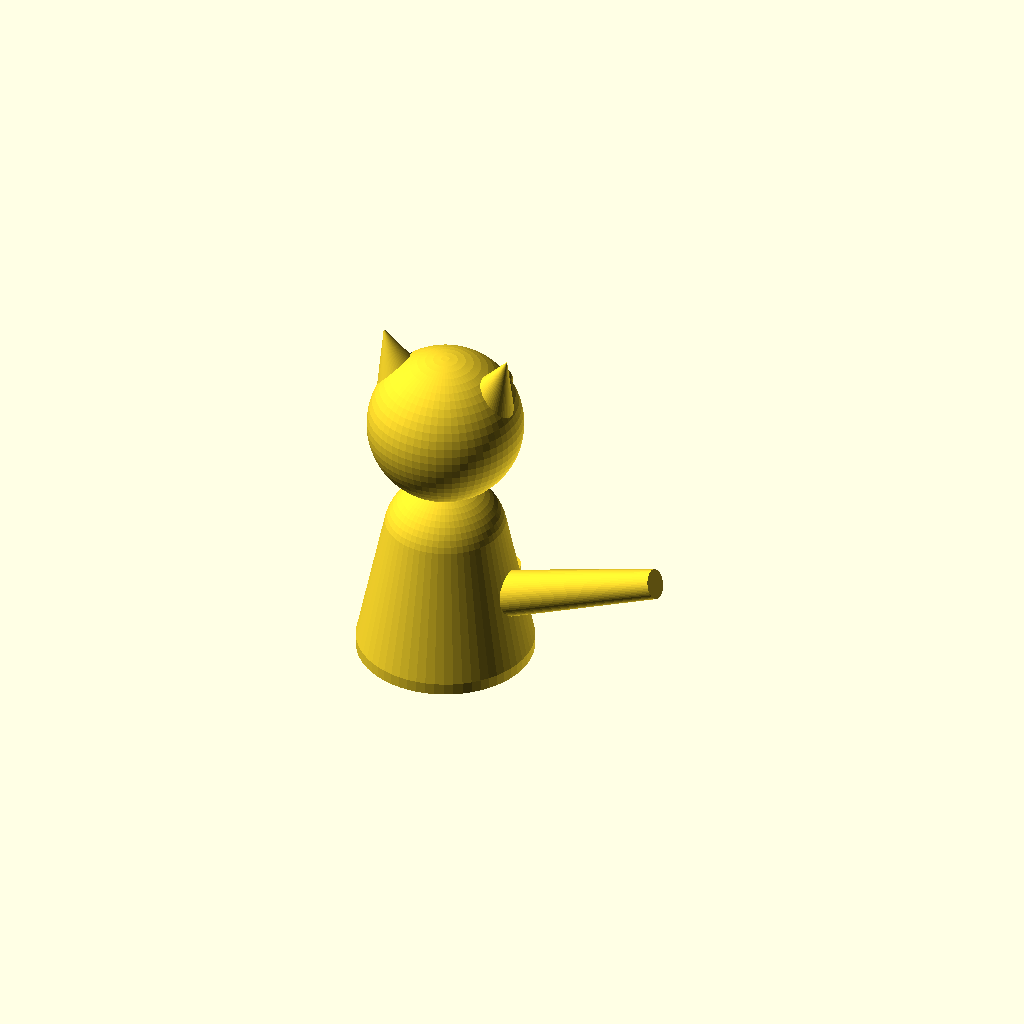
Cell 1: the model at its default parameters.
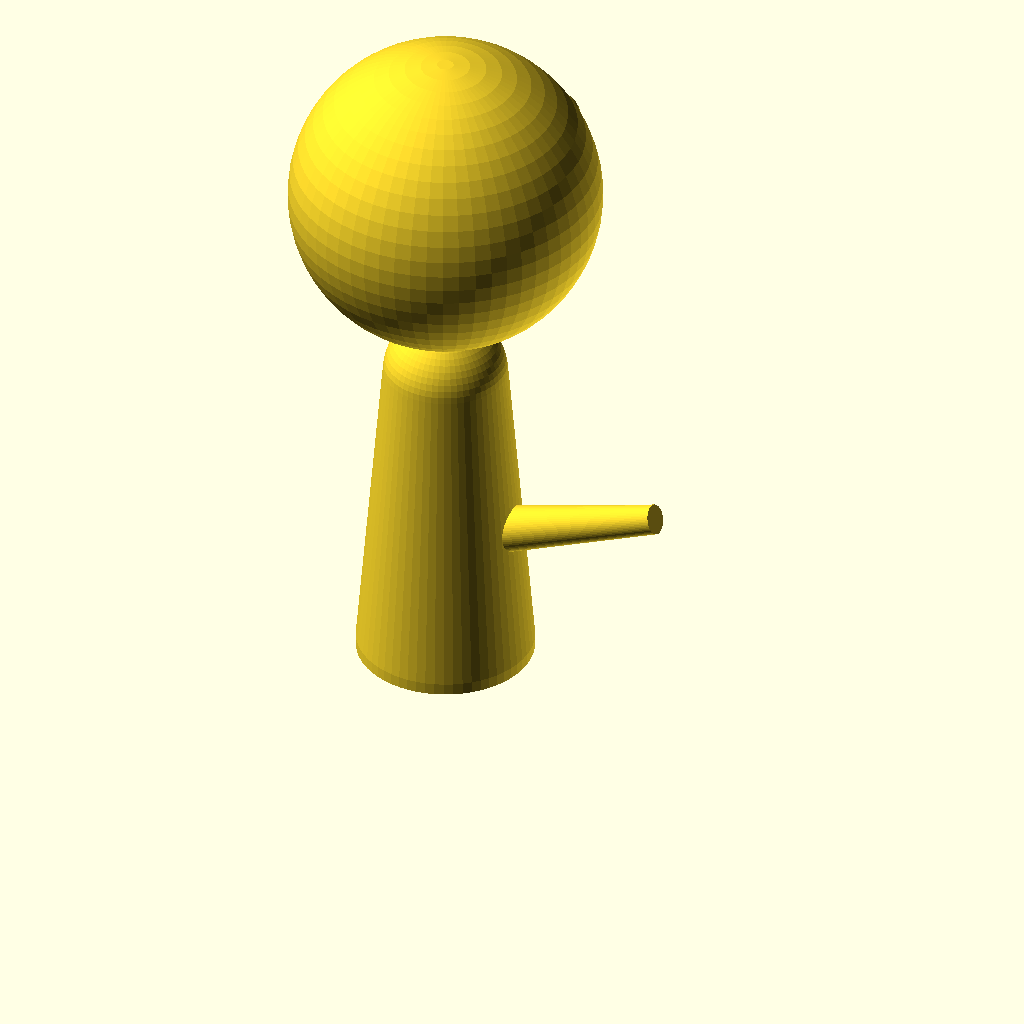
Cell 2 — hauteur_chat set to 120, the other parameters unchanged.
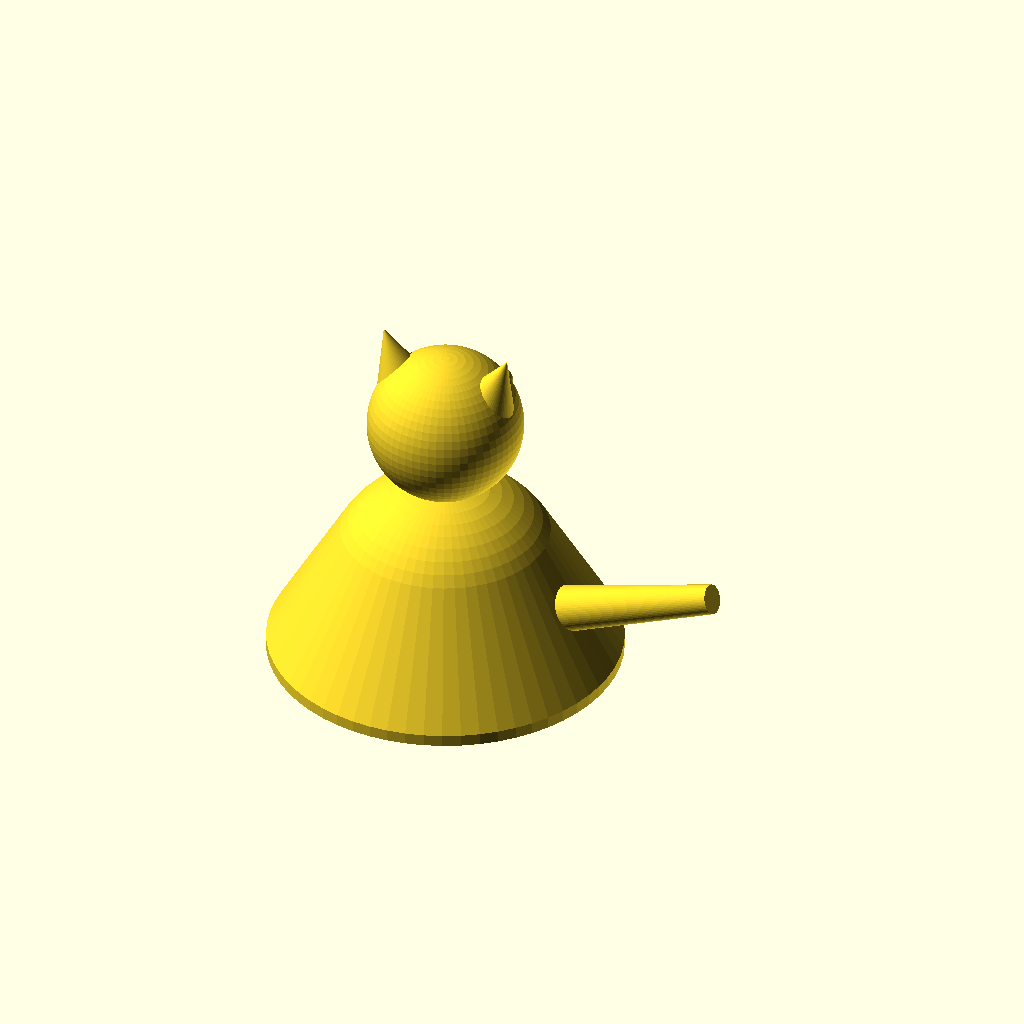
Cell 3: the same model with largeur_corps = 60.
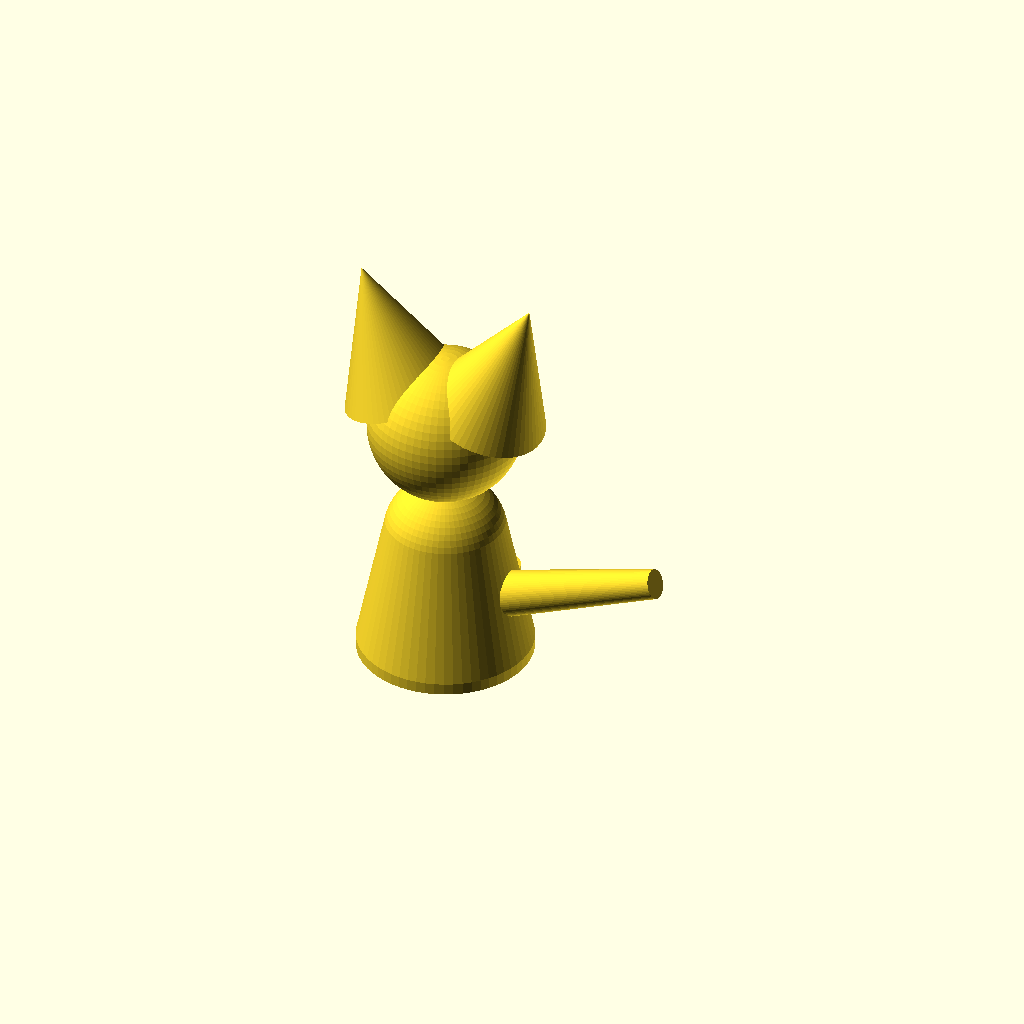
Cell 4: the same model with taille_oreilles = 24.
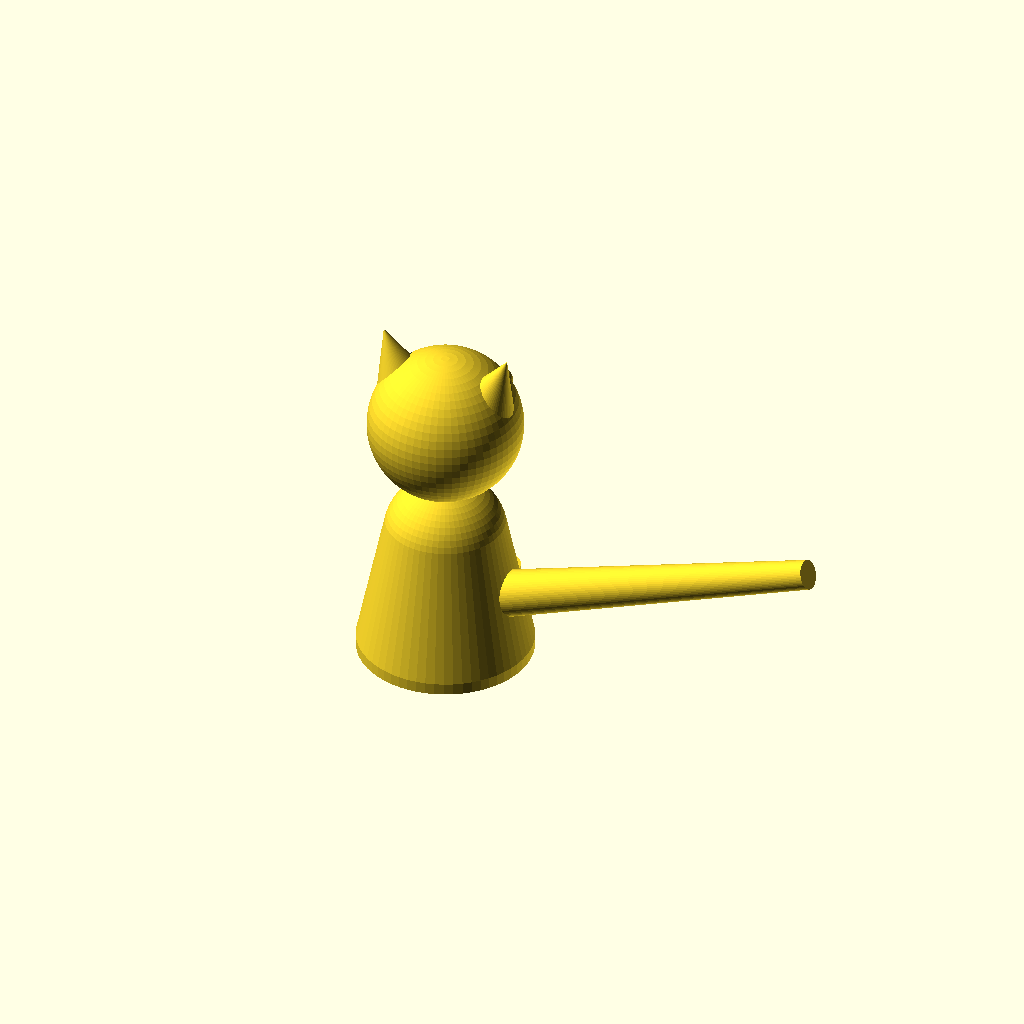
Cell 5: the same model with longueur_queue = 60.
One fixed orthographic camera (rotation 55°, 0°, 25°; colour scheme Cornfield) for every cell.
OpenSCAD source file chat_ramine.scad:
// Chat assis

// Paramètres principaux

// Taille globale du chat (hauteur totale en mm)
hauteur_chat = 60;

// Largeur du corps (en mm)
largeur_corps = 30;

// Taille des oreilles (hauteur en mm)
taille_oreilles = 12;

// Longueur de la queue (en mm)
longueur_queue = 30;

// Niveau de détail : 1 = basique, 2 = intermédiaire, 3 = détaillé
niveau_detail = 3;

// Résolution des surfaces courbes
$fn = 60;

// Module principal

module chat(h, l, oreilles, queue, niveau) {
    
    // Dimensions dérivées
    rayon_corps = l / 2;
    rayon_tete = h * 0.22;
    hauteur_corps = h * 0.55;
    pos_tete_z = h - rayon_tete;
    
    // Assemblage : tout est dans un seul difference()
    // pour garantir la fusion des additions et des gravures
    
    difference() {
        // parties solides (additions)
        union() {
            
            // corps (forme de poire, base plate)
            hull() {
                cylinder(h = 2, r = rayon_corps);
                translate([0, 0, hauteur_corps - rayon_corps * 0.7])
                    sphere(r = rayon_corps * 0.7);
            }
            
            // tête (sphère qui s'enfonce dans le corps)
            translate([0, 0, pos_tete_z - 2])
                sphere(r = rayon_tete);
            
            // oreilles (niveau 2 et 3)
            
            if (niveau >= 2) {
                translate([-rayon_tete * 0.55, 0, pos_tete_z + rayon_tete * 0.20])
                    rotate([0, -20, 0])
                        cylinder(h = oreilles, r1 = oreilles * 0.45, r2 = 0);
                translate([rayon_tete * 0.55, 0, pos_tete_z + rayon_tete * 0.20])
                    rotate([0, 20, 0])
                        cylinder(h = oreilles, r1 = oreilles * 0.45, r2 = 0);
            }
            
            // queue (niveau 2 et 3)
            if (niveau >= 2) {
                translate([rayon_corps * 0.7, 0, hauteur_corps * 0.4])
                    rotate([0, 70, 0])
                        cylinder(h = queue, r1 = 4, r2 = 2.5);
            }
            
            // pattes avant (niveau 2 et 3)
            if (niveau >= 2) {
                translate([-rayon_corps * 0.4, rayon_corps * 0.5, 0])
                    cylinder(h = h * 0.22, r = 4);
                translate([rayon_corps * 0.4, rayon_corps * 0.5, 0])
                    cylinder(h = h * 0.22, r = 4);
            }
            
            // museau (niveau 3 uniquement)
            if (niveau >= 3) {
                translate([0, rayon_tete * 0.85, pos_tete_z - rayon_tete * 0.1])
                    sphere(r = rayon_tete * 0.25);
            }
            
            // yeux en relief (niveau 3 uniquement)
            if (niveau >= 3) {
                translate([-rayon_tete * 0.4, rayon_tete * 0.75, pos_tete_z + rayon_tete * 0.15])
                    sphere(r = rayon_tete * 0.18);
                translate([rayon_tete * 0.4, rayon_tete * 0.75, pos_tete_z + rayon_tete * 0.15])
                    sphere(r = rayon_tete * 0.18);
            }
        }
        
        // gravures en creux (soustractions)
        if (niveau >= 3) {
            
            // Oreille gauche
            translate([-rayon_tete * 0.55, 1.5, pos_tete_z + rayon_tete * 0.20 + 1])
                rotate([0, -20, 0])
                    cylinder(h = oreilles * 0.85, r1 = oreilles * 0.30, r2 = 0);
            // Oreille droite
            translate([rayon_tete * 0.55, 1.5, pos_tete_z + rayon_tete * 0.20 + 1])
                rotate([0, 20, 0])
                    cylinder(h = oreilles * 0.85, r1 = oreilles * 0.30, r2 = 0);
            
            // bouche gravée
            translate([0,
                       rayon_tete * 0.95,
                       pos_tete_z - rayon_tete * 0.45])
                rotate([0, 90, 0])
                    cylinder(h = 5, r = 0.5, center = true);
            
            
            // moustaches gravées
            // 3 moustaches à gauche
            for (i = [0, 1, 2]) {
                translate([-rayon_tete * 0.50,
                           rayon_tete * 0.78,
                           pos_tete_z - rayon_tete * 0.15 + (i - 1) * 2.0])
                    rotate([0, 90, 25])
                        cylinder(h = 7, r = 0.45, center = true);
            }
            // 3 moustaches à droite
            for (i = [0, 1, 2]) {
                translate([rayon_tete * 0.50,
                           rayon_tete * 0.78,
                           pos_tete_z - rayon_tete * 0.15 + (i - 1) * 2.0])
                    rotate([0, 90, -25])
                        cylinder(h = 7, r = 0.45, center = true);
            }
        }
    }
}

// appel du module

chat(hauteur_chat, largeur_corps, taille_oreilles, longueur_queue, niveau_detail);

// Si besoin affichage des trois niveaux de detail
//translate([-80, 0, 0])
// chat(hauteur_chat, largeur_corps, taille_oreilles, longueur_queue, 1);
// chat(hauteur_chat, largeur_corps, taille_oreilles, longueur_queue, 2);
// translate([80, 0, 0])
chat(hauteur_chat, largeur_corps, taille_oreilles, longueur_queue, 3);
Parameter table extracted from the source (name, type, default, range or options):
hauteur_chat: number, default 60
largeur_corps: number, default 30
taille_oreilles: number, default 12
longueur_queue: number, default 30
niveau_detail: number, default 3
